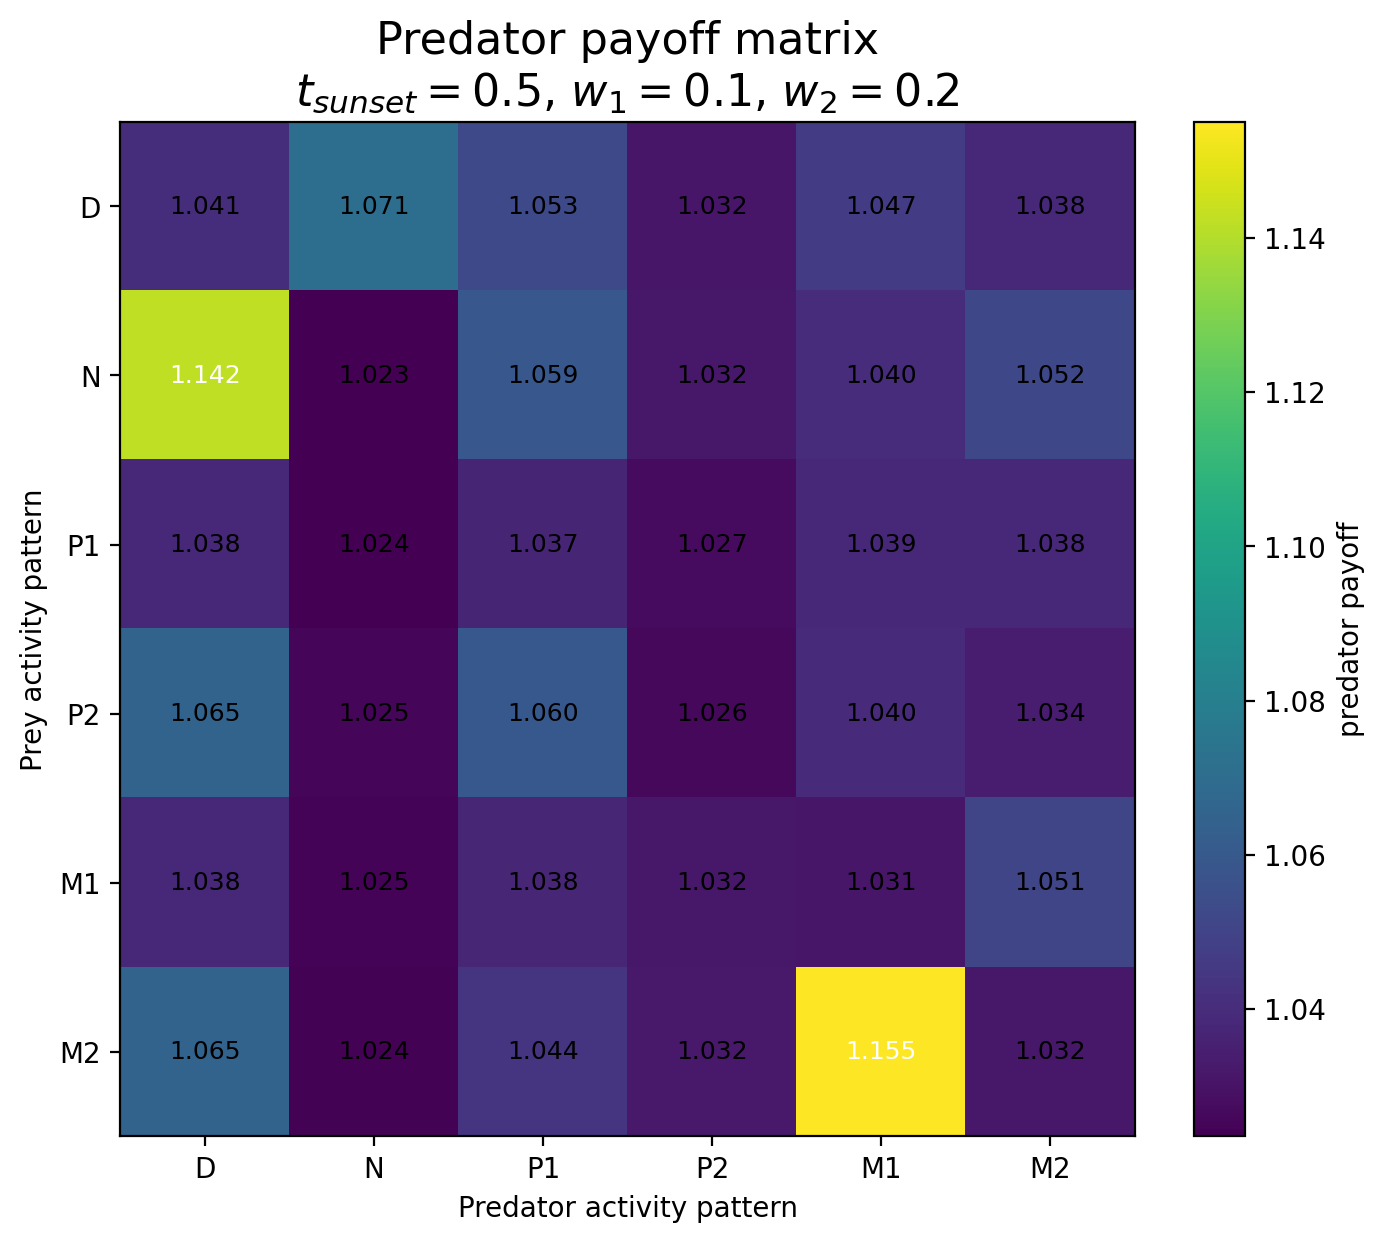

Values plotted in this chart, from the file beside it:
Prey / Predator, D, N, P1, P2, M1, M2
D, 1.041, 1.071, 1.053, 1.032, 1.047, 1.038
N, 1.142, 1.023, 1.059, 1.032, 1.04, 1.052
P1, 1.038, 1.024, 1.037, 1.027, 1.039, 1.038
P2, 1.065, 1.025, 1.06, 1.026, 1.04, 1.034
M1, 1.038, 1.025, 1.038, 1.032, 1.031, 1.051
M2, 1.065, 1.024, 1.044, 1.032, 1.155, 1.032
